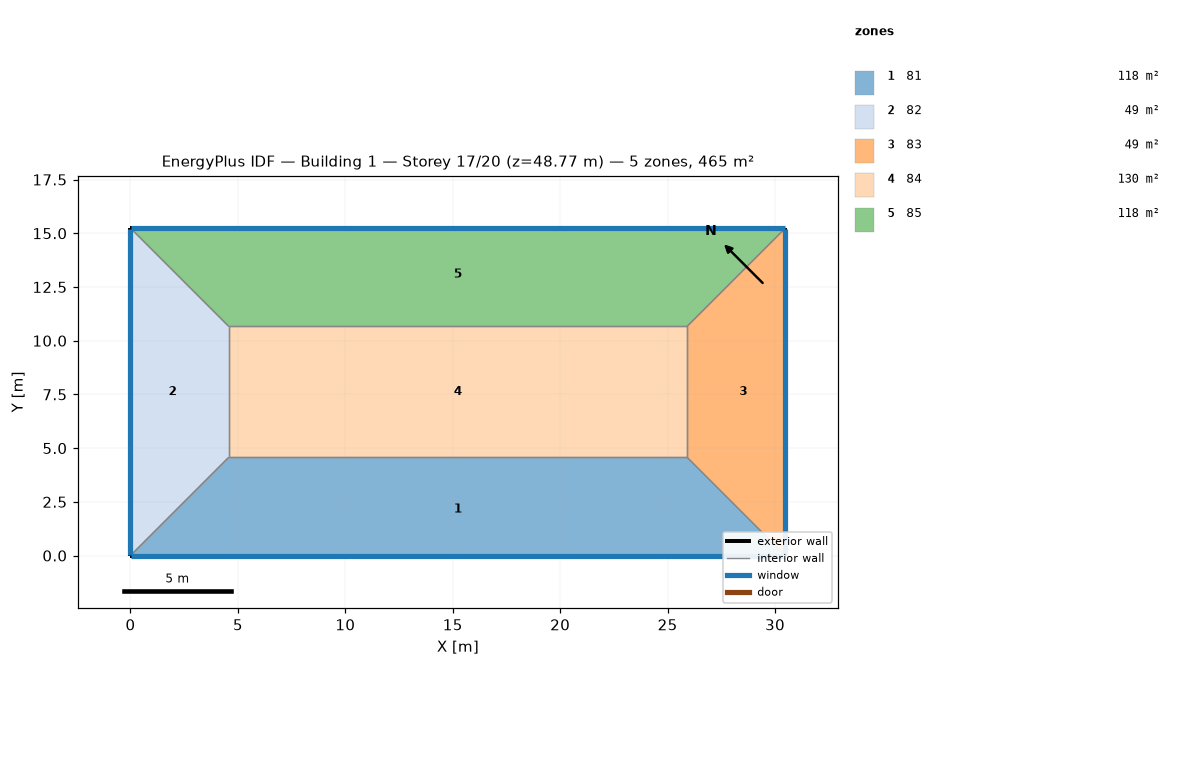
=== STOREY PLAN SPEC (per zone: floor XY polygon, exterior-wall plan segments, windows/doors) ===
zone 1: 81  (118.5 m²)
  floor: (25.91, 4.57) (30.48, 0.00) (0.00, 0.00) (4.57, 4.57)
  exterior wall: (0.00, 0.00) – (30.48, 0.00)  [30.5 m]
    window: (0.03, 0.00) – (30.45, 0.00)  [37.2 m²]
  interior walls: 3
zone 2: 82  (48.8 m²)
  floor: (0.00, 15.24) (4.57, 10.67) (4.57, 4.57) (0.00, 0.00)
  exterior wall: (0.00, 15.24) – (0.00, 0.00)  [15.2 m]
    window: (0.00, 15.21) – (0.00, 0.03)  [18.6 m²]
  interior walls: 3
zone 3: 83  (48.8 m²)
  floor: (30.48, 15.24) (30.48, 0.00) (25.91, 4.57) (25.91, 10.67)
  exterior wall: (30.48, 0.00) – (30.48, 15.24)  [15.2 m]
    window: (30.48, 0.03) – (30.48, 15.21)  [18.6 m²]
  interior walls: 3
zone 4: 84  (130.1 m²)
  floor: (25.91, 10.67) (25.91, 4.57) (4.57, 4.57) (4.57, 10.67)
  interior walls: 4
zone 5: 85  (118.5 m²)
  floor: (30.48, 15.24) (25.91, 10.67) (4.57, 10.67) (0.00, 15.24)
  exterior wall: (30.48, 15.24) – (0.00, 15.24)  [30.5 m]
    window: (30.45, 15.24) – (0.03, 15.24)  [37.2 m²]
  interior walls: 3

=== DERIVED (storey summary) ===
Building: Building 1
Storey: 17 of 20  (floor level z = 48.77 m)
Storey gross floor area: 464.5 m²
Zones on this storey: 5
  - 81: floor 118.5 m²; exterior wall 30.5 m (92.9 m²); 1 window(s) 37.2 m²; WWR 40.0%
  - 82: floor 48.8 m²; exterior wall 15.2 m (46.5 m²); 1 window(s) 18.6 m²; WWR 40.0%
  - 83: floor 48.8 m²; exterior wall 15.2 m (46.5 m²); 1 window(s) 18.6 m²; WWR 40.0%
  - 84: floor 130.1 m²
  - 85: floor 118.5 m²; exterior wall 30.5 m (92.9 m²); 1 window(s) 37.2 m²; WWR 40.0%
Zone adjacency (shared interzone walls):
  - 81 ↔ 82
  - 81 ↔ 83
  - 81 ↔ 84
  - 82 ↔ 84
  - 82 ↔ 85
  - 83 ↔ 84
  - 83 ↔ 85
  - 84 ↔ 85